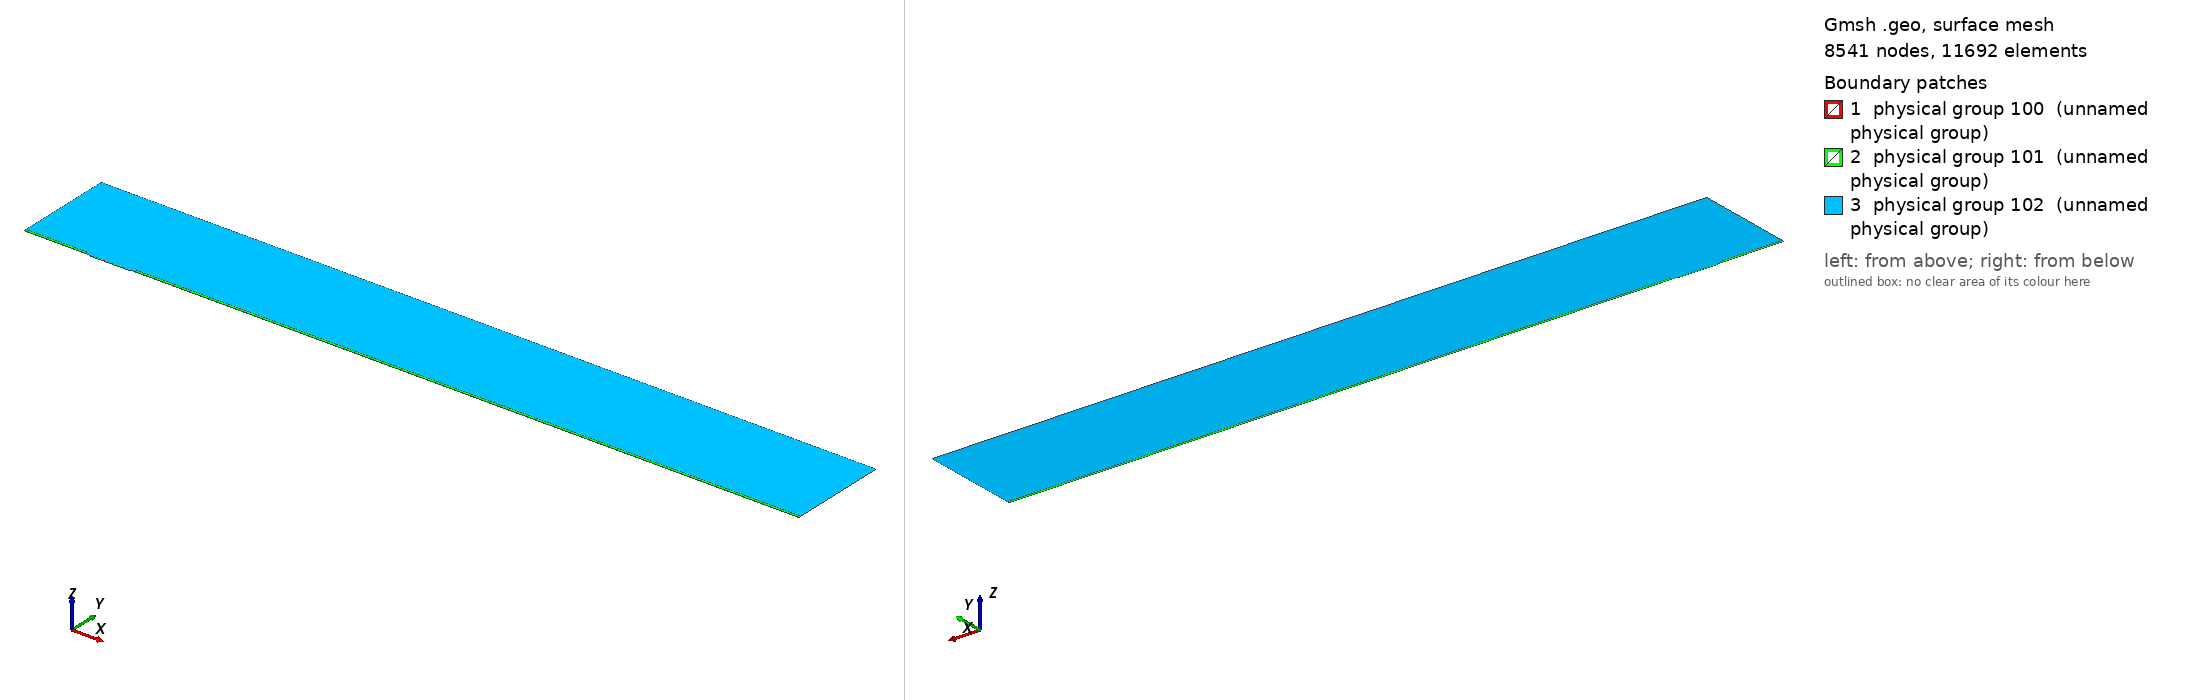

Gmsh geometry script, surface-meshed: 8541 nodes, 11692 surface elements. Boundary patches (legend numbers): 1 physical group 100 (unnamed physical group), 2 physical group 101 (unnamed physical group), 3 physical group 102 (unnamed physical group). Left view from above one corner, right view from below the opposite corner. Legend entries are the model's physical surfaces. The drawing asked Gmsh for element sizes between 1% and 20% of the model's largest extent; the script's own settings can give other sizes.

=== mesh.geo (drawn) ===
// Macro parameters
deltaStar = 1;
D = 1.5 * deltaStar; // depth of the gap 
W = 58 * deltaStar; // width of the gap
r = 8; // length of non-constant quads upstream and downstream of the gap
s = 8; // length of non-constant quads left and right inside the gap
BL = 0.25 * deltaStar; // height of the second layer of quad elements
BL_upper = 3.5 * deltaStar; // height of the third layer of quad elements
x0 = 100 * deltaStar; // x distance from inflow to gap
lengthOutflow = 1000 * deltaStar; // length after the gap
x3 = W + lengthOutflow; // last point of the domain
height = 150 * deltaStar; // height of the triangular region
triagHeightRegion_inflow = height - BL - BL_upper; // height of the triangular region

// Micro parameters
dx = 0.05; // dx of square elements near the leading and trailing edge of the gap (most resolution-demanding points in the domain)
size_triag_v_top = 32; // size of the elements in the upper triangular region

// All the value below are between 0 and 1. =1  means the elements are all equal in size. Avoid using values very close to 1, because we dividing by log(p) in the formula.
dy_in_v_right = 1.5; // heighest quad in the upper layer of quads, in the right part of the gap
dy_in_v_left = 1.75; // heighest quad in the upper layer of quads, in the left part of the gap
//p_in_v_right = (W / 2 - dy_in_v_right) / (W / 2 - dx); // densitiy concentration of elements inside the gap, vertically, near the right wall.
//p_in_v_left = (W / 2 - dy_in_v_left) / (W / 2 - dx); // densitiy concentration of elements inside the gap, vertically, near the left wall.
// fit (check the file scripts/fit_gmsh.py for more details)
p_in_v_left = 1.04645449 - 0.72589797/(W - 5.47760158)^0.49073995; // densitiy concentration of elements inside the gap, vertically, near the left wall.
p_in_v_right = 1.01007546 - 1.01562315/(W - 1.82092136)^0.74948754; // densitiy concentration of elements inside the gap, vertically, near the right wall.
p_in_h = 0.9; // densitiy concentration of elements inside the gap, horizontally. 

p_out_h = 0.5; // densitiy concentration of elements outside the gap, horizontally.
p_out_h_upper = 0.4; // densitiy concentration of elements outside the gap, horizontally on the upper layer of quads
p_out_v_inflow_dense = 0.8; // densitiy concentration of elements outside the gap, vertically, near the inflow and the gap
p_out_v_inflow_sparse = 0.99; // densitiy concentration of elements outside the gap, vertically, near the inflow and far from the gap
p_out_v_outflow_dense = 0.9; // densitiy concentration of elements outside the gap, vertically, near the outflow and the gap
p_out_v_outflow_sparse = 0.995; // densitiy concentration of elements outside the gap, vertically, near the outflow and far from the gap
p_triag_h_inflow = 0.8; // densitiy concentration of elements in the triangular region of the domain, horizontally.
p_triag_h_outflow = p_triag_h_inflow; // densitiy concentration of elements in the triangular region of the domain, horizontally.

enlarge_triag_inflow = 1.1; // heigher the value, larger the elements in the triangular region near the inflow
enlarge_triag_outflow = 1.1; // heigher the value, larger the elements in the triangular region near the outflow

// Automated parameters 
a_in_v_right = dx / (W / 2);
a_in_v_left = dx / (W / 2);
a_in_h = dx / (D / 2);
a_out_h = dx / BL;
a_out_v_inflow_dense = dx / r;
a_out_v_outflow_dense = dx / r;

// for the derivation of the formula, see file 20250123_gmshFormula.md in the docs folder
N_in_v_right = Ceil( Log (a_in_v_right / (1 - p_in_v_right + a_in_v_right * p_in_v_right)) / Log(p_in_v_right) );
N_in_v_left = Ceil( Log (a_in_v_left / (1 - p_in_v_left + a_in_v_left * p_in_v_left)) / Log(p_in_v_left) );
N_in_h = Ceil( Log (a_in_h / (1 - p_in_h + a_in_h * p_in_h)) / Log(p_in_h) );
N_out_h = Ceil( Log (a_out_h / (1 - p_out_h + a_out_h * p_out_h)) / Log(p_out_h) ) + 1; // + 1 is to correct the fact that the distance is too small to properly approximate the dx length
N_out_v_inflow_dense = Ceil( Log (a_out_v_inflow_dense / (1 - p_out_v_inflow_dense + a_out_v_inflow_dense * p_out_v_inflow_dense)) / Log(p_out_v_inflow_dense) );
N_out_v_outflow_dense = Ceil( Log (a_out_v_outflow_dense / (1 - p_out_v_outflow_dense + a_out_v_outflow_dense * p_out_v_outflow_dense)) / Log(p_out_v_outflow_dense) );

p_for_a_out_v_inflow_sparse_computation = p_out_v_inflow_dense;
p_for_a_out_v_outflow_sparse_computation = (p_out_v_outflow_dense + p_out_v_outflow_dense) / 2;
a_out_v_inflow_sparse = r / (x0 - r) * (1 - p_for_a_out_v_inflow_sparse_computation) / (1 - p_for_a_out_v_inflow_sparse_computation^(N_out_v_inflow_dense + 1));
a_out_v_outflow_sparse = r / (lengthOutflow - r) * (1 - p_for_a_out_v_outflow_sparse_computation) / (1 - p_for_a_out_v_outflow_sparse_computation^(N_out_v_outflow_dense + 1));

N_out_v_inflow_sparse = Ceil( Log(a_out_v_inflow_sparse / (1 - p_out_v_inflow_sparse + a_out_v_inflow_sparse * p_out_v_inflow_sparse)) / Log(p_out_v_inflow_sparse) );
N_out_v_outflow_sparse = Ceil( Log(a_out_v_outflow_sparse / (1 - p_out_v_outflow_sparse + a_out_v_outflow_sparse * p_out_v_outflow_sparse)) / Log(p_out_v_outflow_sparse) );


// second layer of quads
a_out_h_upper = (BL) / (BL_upper) * (1 - p_out_h) / (1 - p_out_h^(N_out_h + 1));
N_out_h_upper = Ceil( Log(a_out_h_upper / (1 - p_out_h_upper + a_out_h_upper * p_out_h_upper)) / Log(p_out_h_upper) );

// ---------------------------
// for triangular region
// ---------------------------
a_triag_h_inflow = (BL_upper) / (triagHeightRegion_inflow) * (1 - p_out_h_upper) / (1 - p_out_h_upper^(N_out_h_upper + 1));
a_triag_h_outflow = a_triag_h_inflow;
N_triag_v_top = Ceil( (x3 + x0) / size_triag_v_top ); // we assume p_triag_v = 1, otherwise the formula is different
N_triag_h_inflow = Ceil( Log(a_triag_h_inflow / (1 - p_triag_h_inflow + a_triag_h_inflow * p_triag_h_inflow)) / Log(p_triag_h_inflow) );
N_triag_h_outflow = Ceil( Log(a_triag_h_outflow / (1 - p_triag_h_outflow + a_triag_h_outflow * p_triag_h_outflow)) / Log(p_triag_h_outflow) );
N_triag_h_inflow = Ceil( N_triag_h_inflow / enlarge_triag_inflow );
N_triag_h_outflow = Ceil( N_triag_h_outflow / enlarge_triag_outflow );

Point(1) = {-x0, 0, 0};
Point(2) = {0,0,0};
Point(3) = {0,-D,0};
Point(4) = {W,-D,0};
Point(5) = {W,0,0};
Point(6) = {x3,0,0};
Point(8) = {x3,height,0};
Point(7) = {x3,BL,0};
Point(9) = {-x0,height,0};
Point(10) = {-x0,BL,0};
Point(11) = {0,BL,0};
Point(12) = {W,BL,0};
Point(13) = {W/2,0,0};
Point(14) = {W/2,BL,0};
Point(15) = {0,-D/2,0};
Point(16) = {W/2,-D,0};
Point(17) = {W,-D/2,0};
Point(18) = {-r,0,0};
Point(19) = {-r,BL,0};
Point(20) = {W + r,0,0};
Point(21) = {W + r,BL,0};
Point(22) = {-x0,BL+BL_upper,0};
Point(23) = {-r,BL+BL_upper,0};
Point(24) = {W + r,BL+BL_upper,0};
Point(25) = {x3,BL+BL_upper,0};

Line(1) = {1,18};
Line(2) = {2,15};
Line(3) = {3,16};
Line(4) = {4,17};
Line(5) = {5,20};
Line(6) = {6,7};
Line(7) = {7,25};
Line(8) = {8,9};
Line(9) = {9,22};
Line(10) = {10,19};
Line(11) = {10,1};
Line(12) = {11,14};
Line(13) = {12,21};
Line(14) = {2,13};
Line(15) = {15,3};
Line(16) = {16,4};
Line(17) = {17,5};
Line(18) = {13,5};
Line(19) = {14,12};
Line(20) = {18,2};
Line(21) = {20,6};
Line(22) = {21,7};
Line(23) = {19,11};
Line(24) = {22,10};
Line(25) = {25,8};
Line(26) = {25,24};
Line(27) = {22,23};
Line(28) = {23,19};
Line(29) = {24,21};

// outer quads
Curve Loop(1) = {5, 21, 6, -22, -13, -19, -12, -23, -10, 11, 1, 20, 14, 18};
Plane Surface(1) = {1};

// inside gap
Curve Loop(2) = {2, 15, 3, 16, 4, 17, -18, -14};
Plane Surface(2) = {2};

// triangular region
Curve Loop(3) = {23, 12, 19, 13, -29, -26, 25, 8, 9, 27, 28};
Plane Surface(3) = {3};

// 3rd layer of quads
Curve Loop(4) = {-24, 27, 28,-10};
Curve Loop(5) = {-29, -26, -7, -22};

Plane Surface(4) = {4};
Plane Surface(5) = {5};


// This defines the surfaces that will be meshed with quad elements
Transfinite Surface {1} = {1, 6, 7, 10};
Transfinite Surface {2} = {3, 4, 5, 2}; // number '2' must match the number '2' of plane surface
Transfinite Surface {4} = {19, 23, 22, 10};
Transfinite Surface {5} = {7, 25, 24, 21};

Transfinite Curve {18, 16, 19} = N_in_v_right Using Progression p_in_v_right;
Transfinite Curve {-14, -3, -12} = N_in_v_left Using Progression p_in_v_left;

Transfinite Curve {-2, 15, 17, -4} = N_in_h Using Progression p_in_h;


Transfinite Curve {11, -6} = N_out_h Using Progression p_out_h;
Transfinite Curve {24, 28, 29, -7} = N_out_h_upper Using Progression p_out_h_upper;
Transfinite Curve {10, 1, 27} = N_out_v_inflow_sparse Using Progression p_out_v_inflow_sparse;
Transfinite Curve {20, 23} = N_out_v_inflow_dense Using Progression p_out_v_inflow_dense;
Transfinite Curve {-21, -22, 26} = N_out_v_outflow_sparse Using Progression p_out_v_outflow_sparse;
Transfinite Curve {-5, -13} = N_out_v_outflow_dense Using Progression p_out_v_outflow_dense;

Recombine Surface {1, 2, 4, 5};

// for triangluar region
Transfinite Curve {8} = N_triag_v_top Using Progression 1;
Transfinite Curve {-25} = N_triag_h_outflow Using Progression p_triag_h_outflow;
Transfinite Curve {9} = N_triag_h_inflow Using Progression p_triag_h_inflow;


// defining boundary
Physical Curve(1) = {9,24,11}; // inlet
Physical Curve(2) = {7,25,6}; // outlet
Physical Curve(3) = {8}; // top
Physical Curve(4) = {1, 20, 2, 15, 3, 16, 4, 17, 5, 21}; // wall


Physical Surface(100) = {1};
Physical Surface(101) = {2, 4, 5};
Physical Surface(102) = {3};
